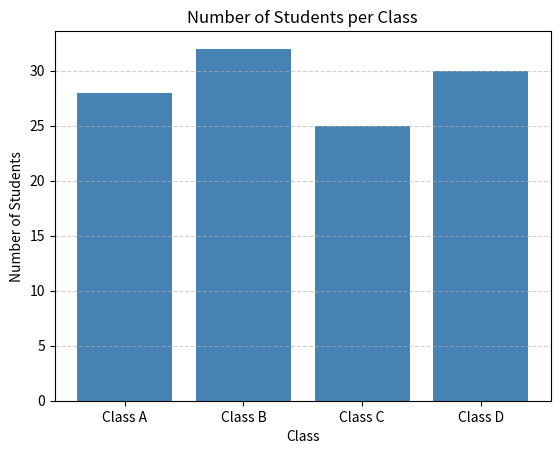
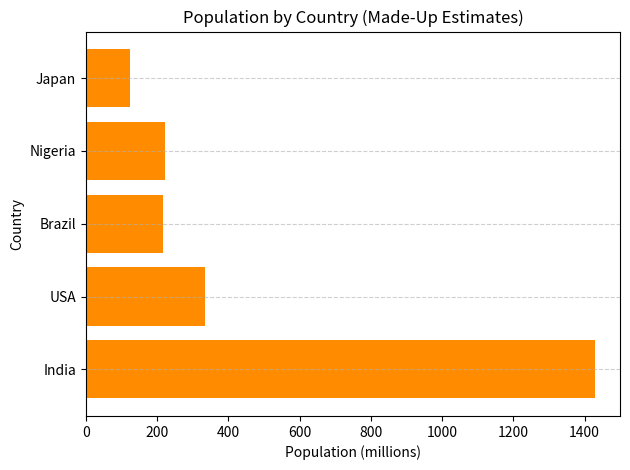
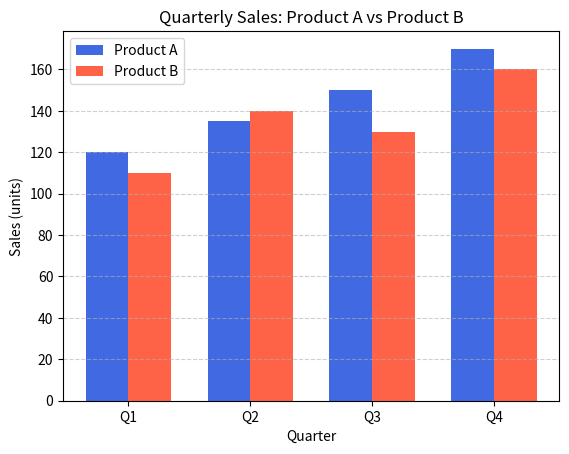
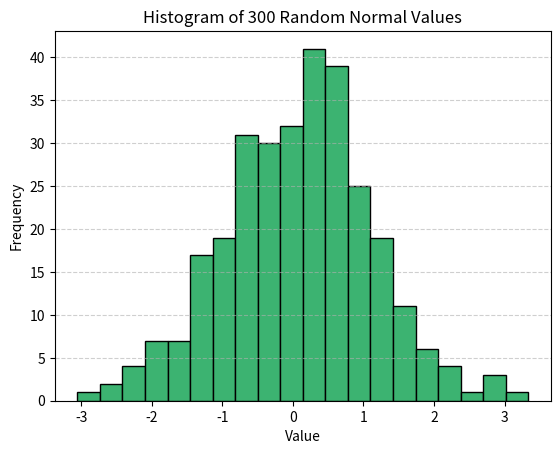
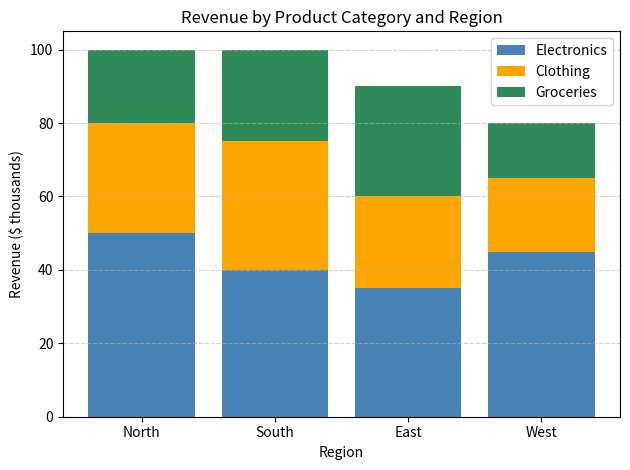

Here is the Python script that generated these plots, in order:
import matplotlib.pyplot as plt

classes = ["Class A", "Class B", "Class C", "Class D"]
students = [28, 32, 25, 30]

plt.bar(classes, students, color="steelblue")
plt.title("Number of Students per Class")
plt.xlabel("Class")
plt.ylabel("Number of Students")
plt.grid(True, axis="y", linestyle="--", alpha=0.6)
plt.show()


import matplotlib.pyplot as plt

countries = ["India", "USA", "Brazil", "Nigeria", "Japan"]
population_millions = [1428, 335, 216, 223, 124]

plt.barh(countries, population_millions, color="darkorange")
plt.title("Population by Country (Made-Up Estimates)")
plt.xlabel("Population (millions)")
plt.ylabel("Country")
plt.grid(True, axis="y", linestyle="--", alpha=0.6)
plt.tight_layout()
plt.show()


import numpy as np
import matplotlib.pyplot as plt

quarters = ["Q1", "Q2", "Q3", "Q4"]
product_a = [120, 135, 150, 170]
product_b = [110, 140, 130, 160]

x = np.arange(len(quarters))   # base positions: 0,1,2,3
width = 0.35                   # bar width

plt.bar(x - width/2, product_a, width, label="Product A", color="royalblue")
plt.bar(x + width/2, product_b, width, label="Product B", color="tomato")

plt.title("Quarterly Sales: Product A vs Product B")
plt.xlabel("Quarter")
plt.ylabel("Sales (units)")
plt.xticks(x, quarters)
plt.legend()
plt.grid(True, axis="y", linestyle="--", alpha=0.6)
plt.show()


import numpy as np
import matplotlib.pyplot as plt

data = np.random.normal(loc=0, scale=1, size=300)   # mean=0, std=1

plt.hist(data, bins=20, color="mediumseagreen", edgecolor="black")
plt.title("Histogram of 300 Random Normal Values")
plt.xlabel("Value")
plt.ylabel("Frequency")
plt.grid(True, axis="y", linestyle="--", alpha=0.6)
plt.show()


import numpy as np
import matplotlib.pyplot as plt

regions = ["North", "South", "East", "West"]
electronics = [50, 40, 35, 45]
clothing = [30, 35, 25, 20]
groceries = [20, 25, 30, 15]

x = np.arange(len(regions))

plt.bar(x, electronics, label="Electronics", color="steelblue")
plt.bar(x, clothing, bottom=electronics, label="Clothing", color="orange")
# stack groceries on top of electronics + clothing
bottom_combined = np.array(electronics) + np.array(clothing)
plt.bar(x, groceries, bottom=bottom_combined, label="Groceries", color="seagreen")

plt.title("Revenue by Product Category and Region")
plt.xlabel("Region")
plt.ylabel("Revenue ($ thousands)")
plt.xticks(x, regions)
plt.legend()
plt.grid(True, axis="y", linestyle="--", alpha=0.6)
plt.tight_layout()
plt.show()
